Labelled photos from "Data", an image-classification folder in yashhashhrrreee/Peppermint-Identification-and-Classification-Model. The possible labels are: dried, fresh, spoiled.

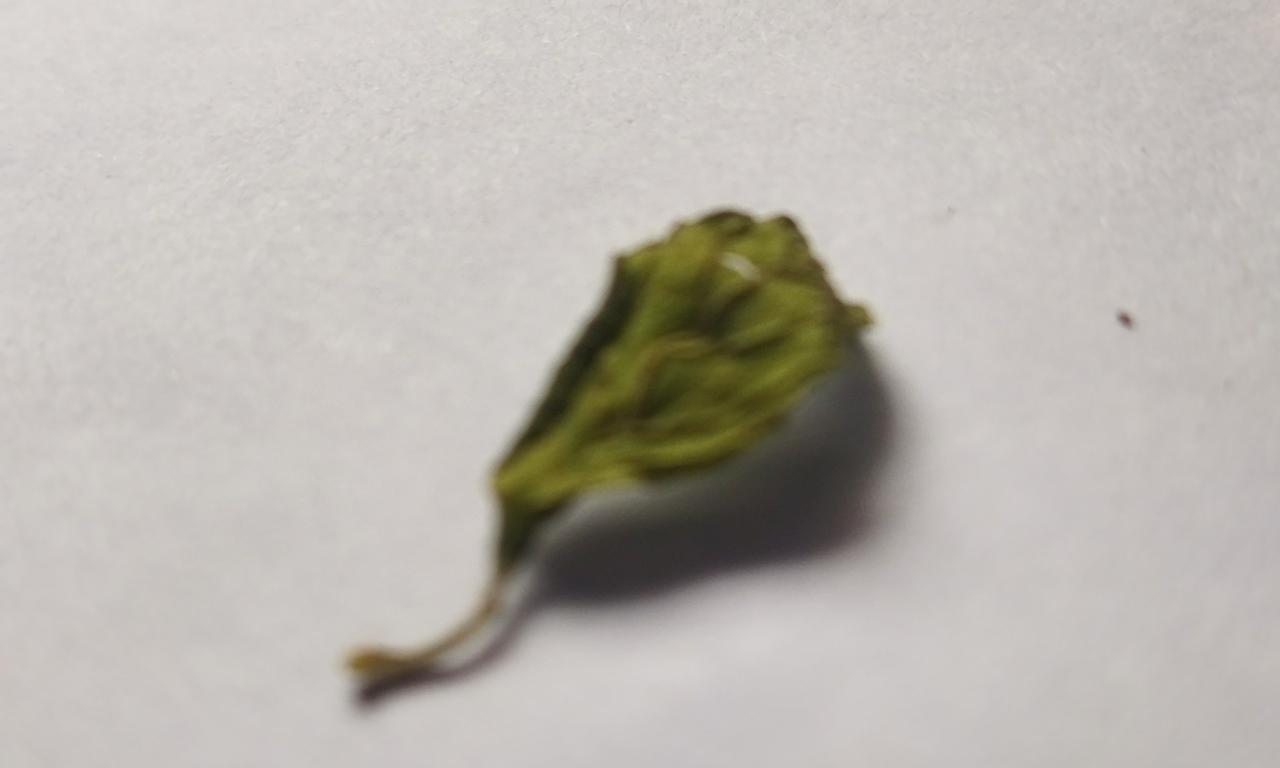
Label: dried

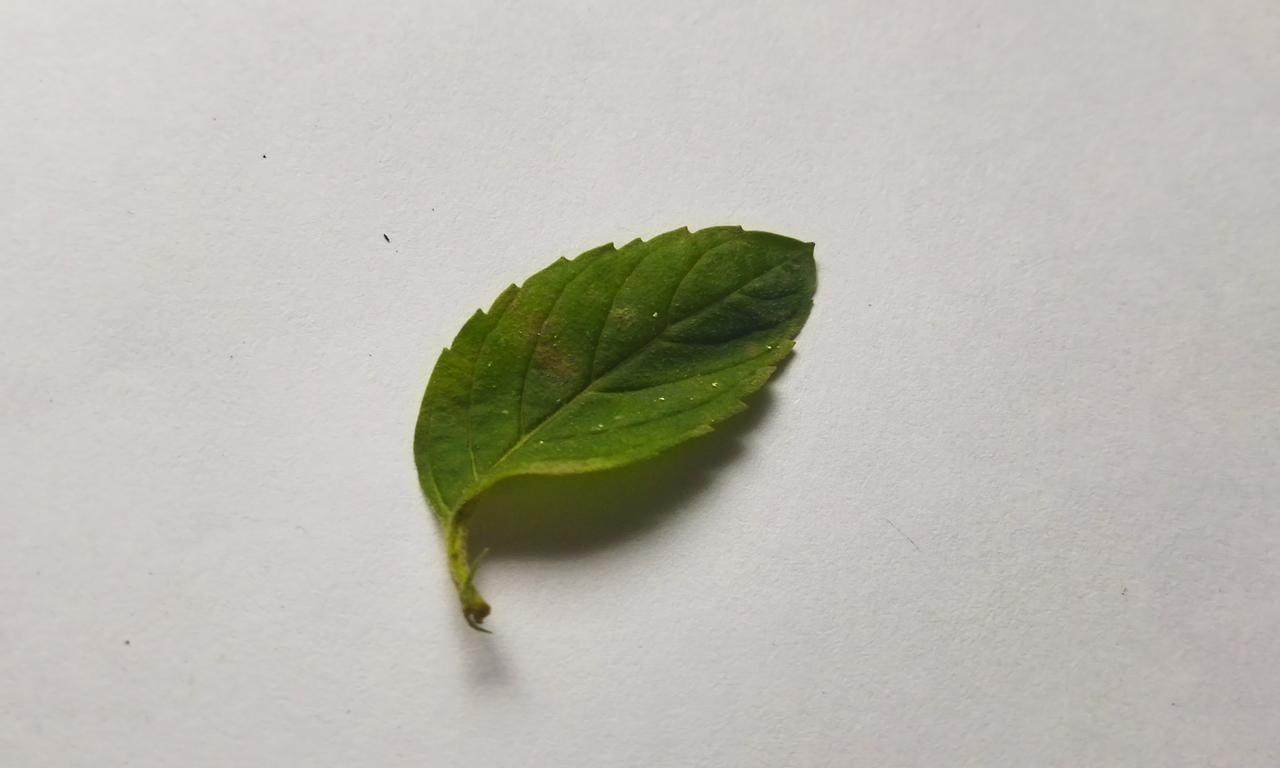
Label: spoiled

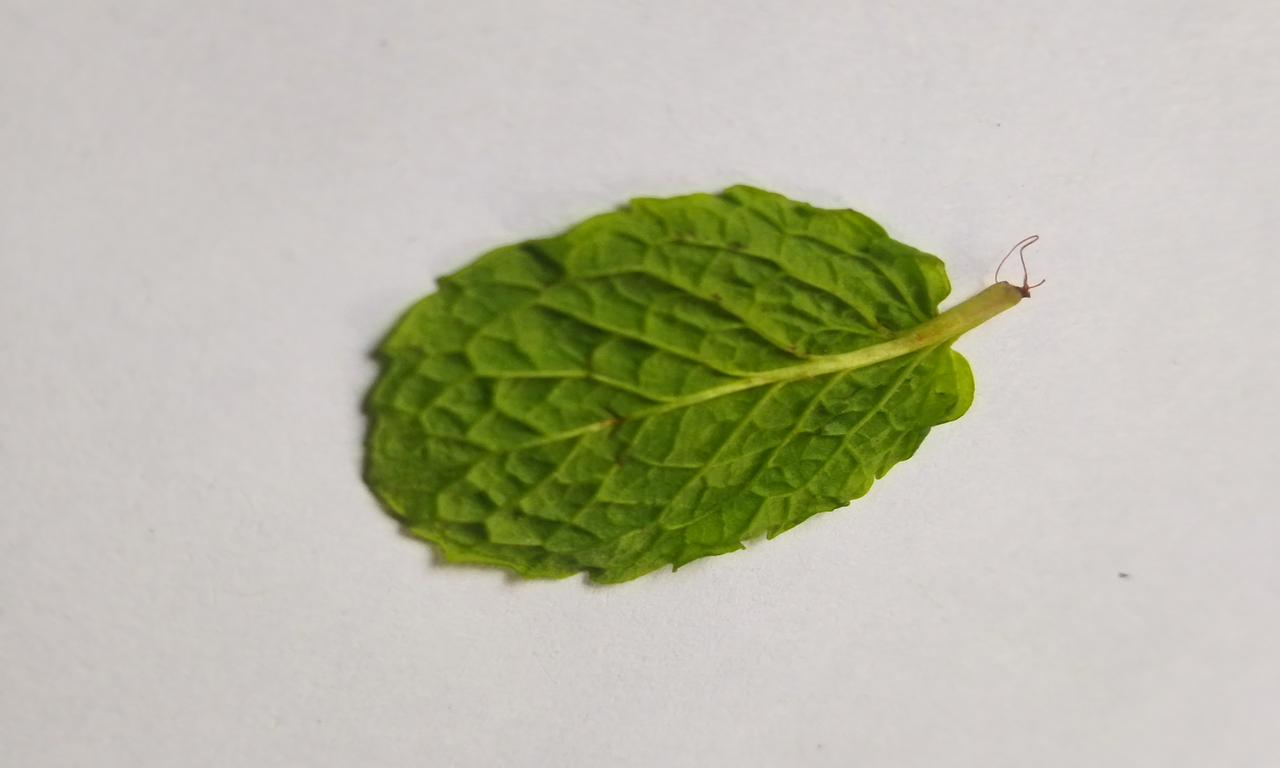
Label: fresh

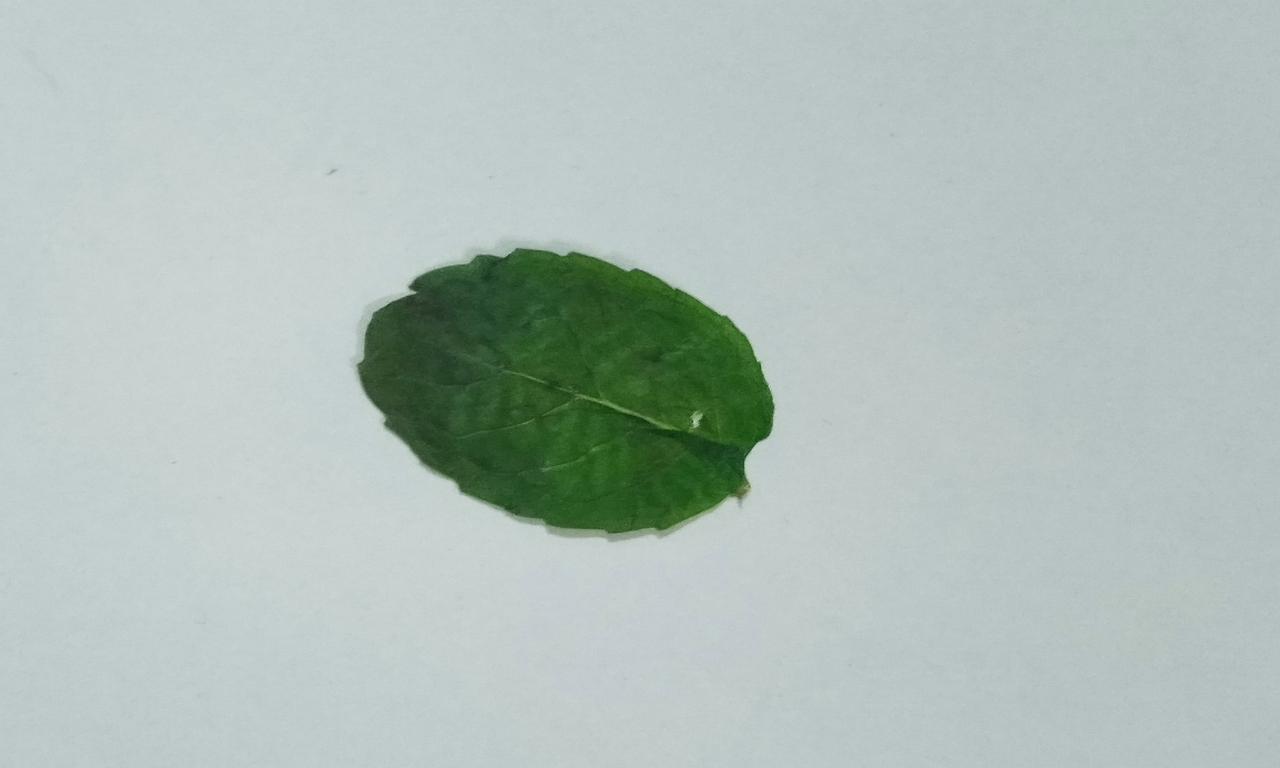
Label: dried

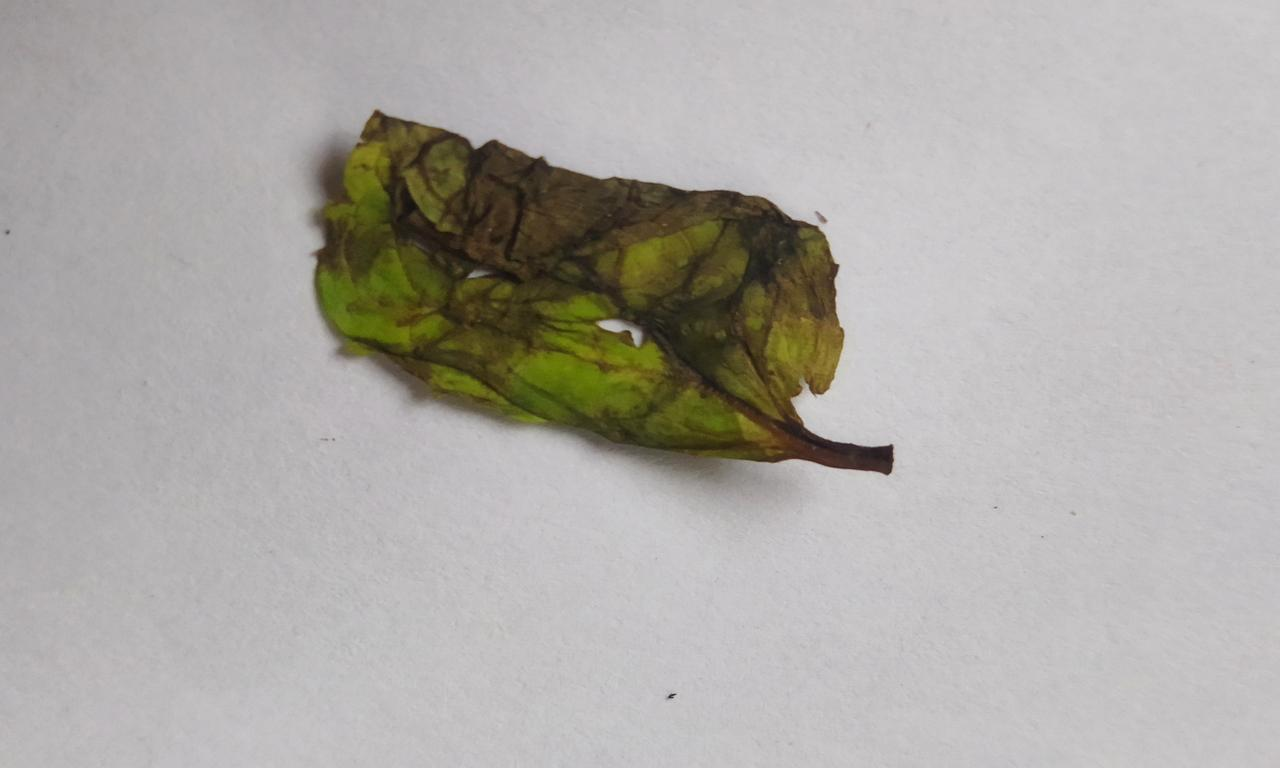
Label: spoiled

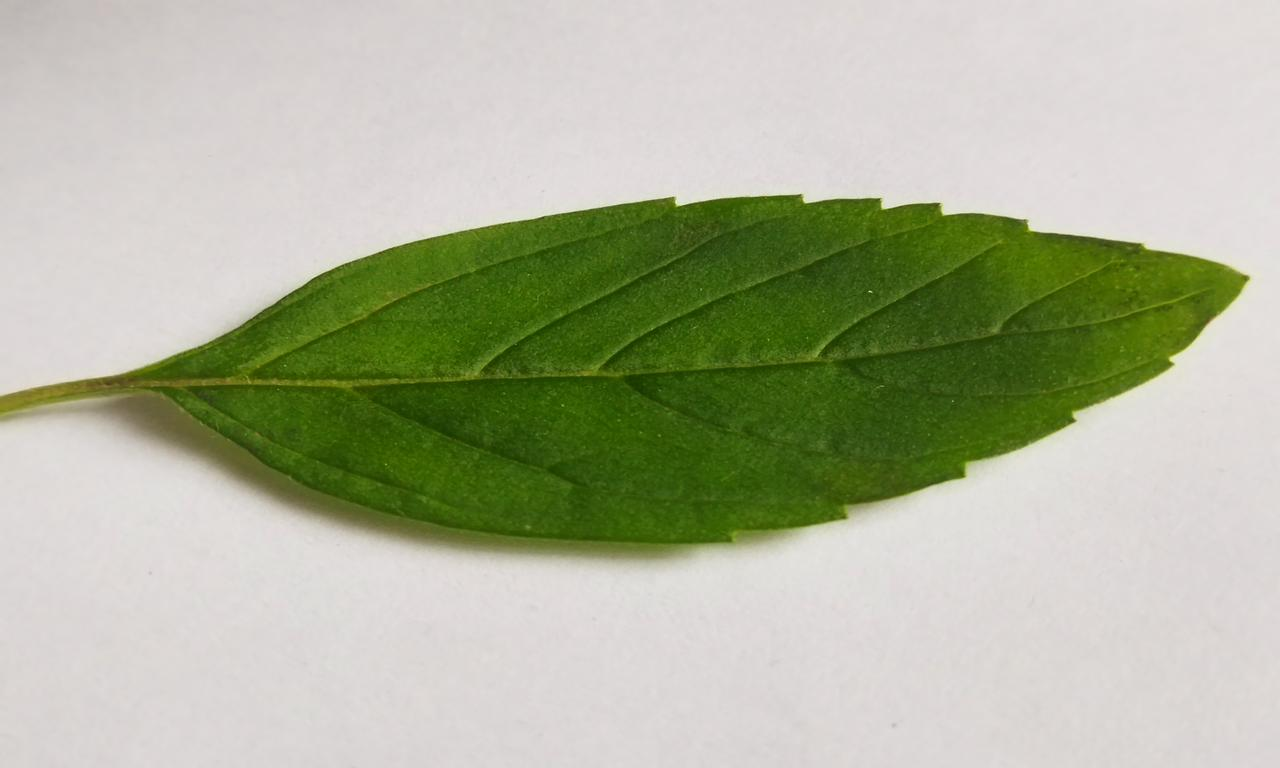
Label: fresh
